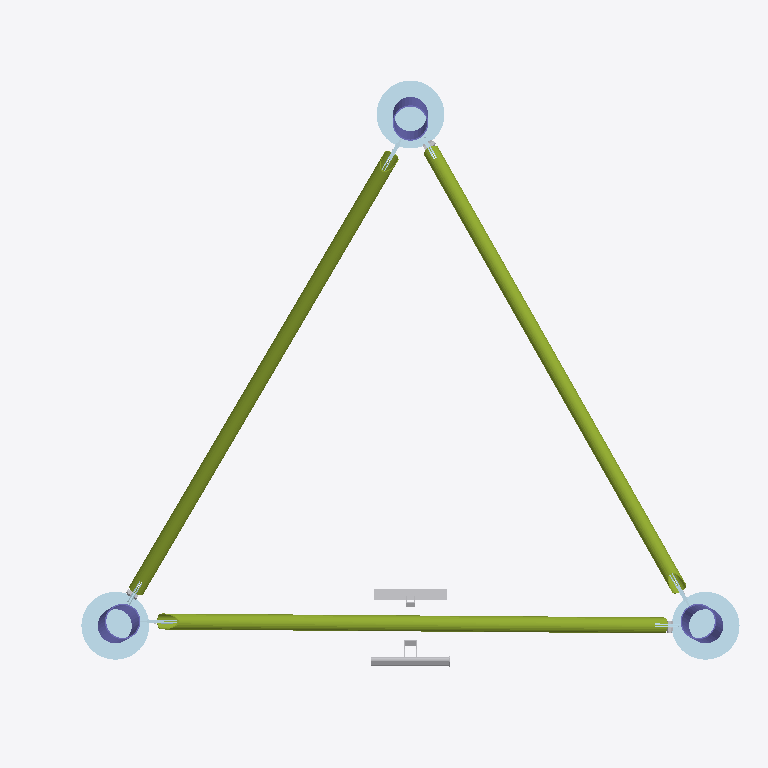
Plan cut of the same IFC building model at storey 'Level 0' (level 0.00 m, cut at 1.40 m), seen from above with north up, elements coloured by IFC class (only those large enough to see are counted): 15 plates (pale blue), 5 other elements (light grey), 3 members (olive), 3 columns (violet). Cut surfaces are drawn darker.
Extent 3.4 m × 2.9 m × 6.0 m (x, y, z). Storeys (2): Level 0 at 0.00 m; Level 1 at 4.00 m. Elements (117): 75 IfcPlate, 24 IfcMechanicalFastener, 12 IfcMember, 3 IfcColumn, 2 IfcBuildingElementProxy, 1 IfcCommunicationsAppliance.

HEADER;
FILE_DESCRIPTION(('ViewDefinition [ReferenceView_V1.2]','RevitIdentifiers [ContentGUID: 770d64aa-063c-440f-aeb1-18be3d2ac7c0, VersionGUID: eefe61ca-8493-42a9-a1fa-a2af5d411ce9, NumberOfSaves: 12]','CoordinateReference [CoordinateBase: Shared Coordinates, ProjectSite: Default Site]'),'2;1');
FILE_NAME('S06.ifc','2025-07-18T16:53:48+01:00',(''),(''),'ODA SDAI 25.12','Autodesk Revit 26.1.0.35 (ENU) - IFC 26.1.0.35','');
FILE_SCHEMA(('IFC4'));
ENDSEC;
DATA;
#29=IFCPROJECT('1t3MIg1Zn43wwn6Bx2rJWm',#18,'Project Number',$,$,'Project Name','Project Status',(#24),#23385);
#44=IFCSITE('1t3MIg1Zn43wwn6Bx2rJWo',#18,'Default',$,$,#43,$,$,.ELEMENT.,(51,30,23,112487),(0,-7,-37,-956022),0.0,$,$);
#34=IFCBUILDING('1t3MIg1Zn43wwn6Bx2rJWn',#18,'',$,$,#32,$,'',.ELEMENT.,$,$,#33);
#37=IFCBUILDINGSTOREY('3Zu5Bv0LOHrPC10026FoQQ',#18,'Level 0',$,'Level:Circle Head - Project Datum',#36,$,'Level 0',.ELEMENT.,0.0);
#41=IFCBUILDINGSTOREY('15Z0v90RiHrPC20026FoKR',#18,'Level 1',$,'Level:Circle Head - Project Datum',#40,$,'Level 1',.ELEMENT.,4000.0);
#1603=IFCMEMBER('1W8oQ2gs9BmfFyC6iEVS15',#18,'RO (EN 10210-2):RO76.1x3.2:326209','Cc{36F888C0-9180-48E9-B7C5-EDF1E774A43A}','RO76.1x3.2',#1639,#1609,'326209',$);
#2219=IFCMEMBER('0y1sayLvvFi9YfmXjYV1cW',#18,'RO (EN 10210-2):RO76.1x3.2:326221','Cc{36F888C0-9180-48E9-B7C5-EDF1E774A43A}','RO76.1x3.2',#2252,#2225,'326221',$);
#1935=IFCMEMBER('1$e09FtfH4KPWGcuwGa1PO',#18,'RO (EN 10210-2):RO76.1x3.2:326197','Cc{36F888C0-9180-48E9-B7C5-EDF1E774A43A}','RO76.1x3.2',#1968,#1941,'326197',$);
#3148=IFCPLATE('3F1V4T4unFbvx257vpBboe',#18,'Baseplate','-','Baseplate',#17061,#3154,$,$);
#2717=IFCPLATE('0yTpLfhP9848xbDxe1QBwn',#18,'Baseplate','-','Baseplate',#17007,#2723,$,$);
#2503=IFCPLATE('2x_NxnKxrDuRer35iR0DOu',#18,'Baseplate','-','Baseplate',#16989,#2509,$,$);
#154=IFCBUILDINGELEMENTPROXY('0ocy2trAbFgP67GZezQMK8',#18,'Cable_ladder_leaning:Cable_ladder_leaning:346713',$,'Cable_ladder_leaning:Cable_ladder_leaning',#153,#150,'346713',.NOTDEFINED.);
#998=IFCBUILDINGELEMENTPROXY('0ocy2trAbFgP67GZezQMKq',#18,'Ladder_leaning:Ladder_leaning:346725',$,'Ladder_leaning:Ladder_leaning',#997,#994,'346725',.NOTDEFINED.);
#1281=IFCCOLUMN('0LRv80n2v1NBOFXpTK4H_0',#18,'RO (EN 10219-2) Column:RO168.3x6:354087',$,'RO (EN 10219-2) Column:RO168.3x6',#1280,#1278,'354087',.COLUMN.);
#1208=IFCCOLUMN('0LRv80n2v1NBOFXpTK4Hvy',#18,'RO (EN 10219-2) Column:RO168.3x6:354011',$,'RO (EN 10219-2) Column:RO168.3x6',#1207,#1205,'354011',.COLUMN.);
#1080=IFCCOLUMN('0LRv80n2v1NBOFXpTK4HxR',#18,'RO (EN 10219-2) Column:RO168.3x6:353916',$,'RO (EN 10219-2) Column:RO168.3x6',#1079,#1077,'353916',.COLUMN.);
#1533=IFCPLATE('0dsCKOgCf9jxXVIEEoUJ0R',#18,'Plate_round:Plate_round:356610',$,'Plate_round:Plate_round',#1532,#1529,'356610',.USERDEFINED.);
#1572=IFCPLATE('0dsCKOgCf9jxXVIEEoUJ1j',#18,'Plate_round:Plate_round:356724',$,'Plate_round:Plate_round',#1571,#1568,'356724',.USERDEFINED.);
#1494=IFCPLATE('0dsCKOgCf9jxXVIEEoUJ6C',#18,'Plate_round:Plate_round:356501',$,'Plate_round:Plate_round',#1493,#1490,'356501',.USERDEFINED.);
#5242=IFCMECHANICALFASTENER('3Hoy2XFj54HfUMJ_EeMstq',#18,'',$,'Bolt#1',#17193,#5248,$,20.0,45.0,$);
#8816=IFCMECHANICALFASTENER('1MM0TFo6f9reIskpFLwFE_',#18,'',$,'Bolt#1',#17203,#8822,$,20.0,45.0,$);
#12376=IFCMECHANICALFASTENER('20p0j8a8bFo8mrVbCV6$vC',#18,'',$,'Bolt#1',#17213,#12382,$,20.0,45.0,$);
#2779=IFCPLATE('06J9Zu8vv8GfuvA8xXW_N1',#18,'SandwichPlate#1','-','SandwichPlate#1',#17017,#2785,$,$);
#4499=IFCPLATE('1OuGo8oTX5quLjJCSkpWwh',#18,'Gusset','-','Gusset',#17146,#4505,$,$);
#3629=IFCPLATE('0BM3zhOa1EN8JUv_50Ak4T',#18,'Gusset','-','Gusset',#17081,#3635,$,$);
#3711=IFCPLATE('1wZVHS7NX33esG8hejlKm9',#18,'SandwichPlate#2','-','SandwichPlate#2',#17091,#3717,$,$);
#3670=IFCPLATE('2ZQ0LDibz4He$SSKbx4TOL',#18,'SandwichPlate#1','-','SandwichPlate#1',#17086,#3676,$,$);
#4540=IFCPLATE('2AV0C$uXn4DOuupmj3V840',#18,'SandwichPlate#1','-','SandwichPlate#1',#17151,#4546,$,$);
#4581=IFCPLATE('1ImkLfwfbDxwDcw_GSGcJq',#18,'SandwichPlate#2','-','SandwichPlate#2',#17156,#4587,$,$);
#2633=IFCPLATE('2dTrLA8JLBsglbjWy1cIo$',#18,'SandwichPlate#1','-','SandwichPlate#1',#16999,#2639,$,$);
#2820=IFCPLATE('3Vd9agBDPD$PIve7UPugtc',#18,'SandwichPlate#2','-','SandwichPlate#2',#17022,#2826,$,$);
ENDSEC;
